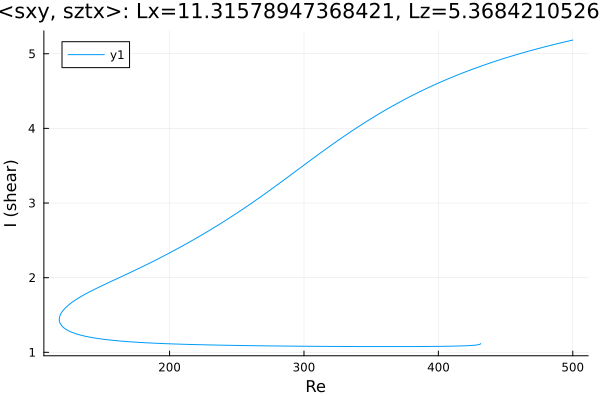

Values plotted in this chart, from the file beside it:
Re, shear
500.0, 5.183
499.3, 5.18
497.9, 5.175
496.5, 5.169
495.1, 5.163
493.7, 5.157
492.2, 5.151
490.8, 5.145
489.4, 5.139
488, 5.132
486.6, 5.126
485.2, 5.12
483.8, 5.113
482.3, 5.107
480.9, 5.101
479.5, 5.094
478.1, 5.088
476.7, 5.081
475.3, 5.074
473.9, 5.067
472.4, 5.061
471, 5.054
469.6, 5.047
468.2, 5.04
466.8, 5.033
465.4, 5.026
464, 5.018
462.5, 5.011
461.1, 5.004
459.7, 4.996
458.3, 4.989
456.9, 4.981
455.5, 4.974
454.1, 4.966
452.6, 4.958
451.2, 4.95
449.8, 4.942
448.4, 4.934
447, 4.926
445.6, 4.918
444.2, 4.91
442.7, 4.902
441.3, 4.893
439.9, 4.885
438.5, 4.876
437.1, 4.868
435.7, 4.859
434.3, 4.85
433.6, 4.846
432.2, 4.837
430.8, 4.828
429.4, 4.819
427.9, 4.81
426.5, 4.8
425.1, 4.791
423.7, 4.781
422.3, 4.772
420.9, 4.762
419.5, 4.752
418, 4.742
... 509 more rows
